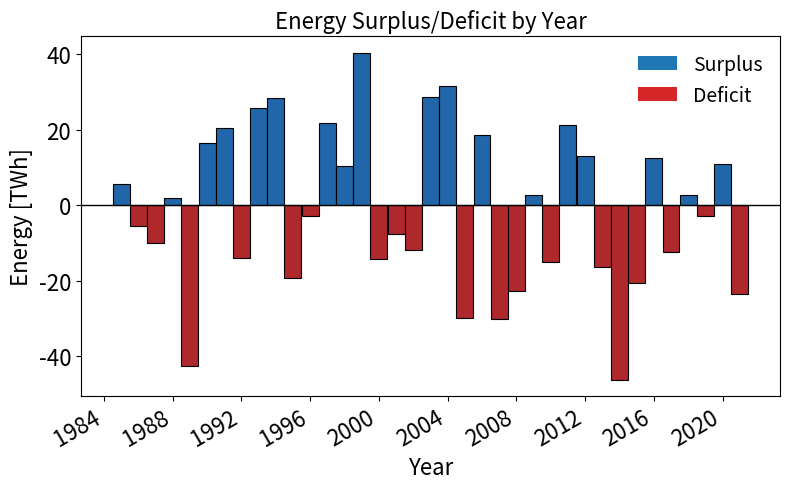

Here is the Python script that generated this plot:
import re
import pandas as pd
import numpy as np
import matplotlib.pyplot as plt

raw = """
Bar0  -44.28571428571428
Bar1  2.539682539682545
Bar2  9.841269841269838
Bar3  37.619047619047606
Bar4  -13.174603174603172
Bar5  10.317460317460313
Bar6  -5.079365079365081
Bar7  2.539682539682545
Bar8  -16.66666666666666
Bar9  -6.984126984126979
Bar10  8.888888888888886
Bar11  4.920634920634921
Bar12  11.269841269841269
Bar13  -3.0158730158730123
Bar14  7.7777777777777715
Bar15  -13.968253968253967
Bar16  -5.238095238095239
Bar17  -8.41269841269841
Bar18  6.19047619047619
Bar19  -35.07936507936507
Bar20  2.2222222222222214
Bar21  19.047619047619044
Bar22  -8.095238095238093
Bar23  3.333333333333325
Bar24  22.22222222222222
Bar25  -1.7460317460317434
Bar26  30
Bar27  -30
Bar28  -4.761904761904763
Bar29  3.333333333333325
Bar30  -14.761904761904763
Bar31  2.2222222222222214
Bar32  -7.936507936507933
Bar33  27.14285714285714
Bar34  -4.603174603174603
Bar35  11.269841269841269
Bar36  -2.698412698412696
Bar37  3.9682539682539613
Bar38  -14.920634920634921
Bar39  42.222222222222214
Bar40  -5.555555555555557
Bar41  5.714285714285712
Bar42  9.841269841269838
Bar43  -29.206349206349202
Bar44  13.650793650793645
Bar45  3.333333333333325
Bar46  -5.238095238095239
Bar47  -14.444444444444445
Bar48  10.158730158730158
Bar49  16.349206349206348
Bar50  -1.5873015873015923
Bar51  -3.1746031746031704
Bar52  -0.47619047619047805
Bar53  4.444444444444436
Bar54  -9.523809523809526
Bar55  16.03174603174603
Bar56  13.333333333333329
Bar57  0.7936507936507944
Bar58  1.5873015873015852
Bar59  24.76190476190476
Bar60  3.4920634920634868
Bar61  3.1746031746031704
Bar62  -12.222222222222218
Bar63  -8.57142857142857
Bar64  6.031746031746032
Bar65  2.3809523809523867
Bar66  3.80952380952381
Bar67  -19.841269841269842
Bar68  3.0158730158730087
Bar69  -9.365079365079366
Bar70  -3.650793650793652
Bar71  -1.7460317460317434
Bar72  6.031746031746032
Bar73  12.698412698412689
Bar74  17.301587301587304
Bar75  -7.301587301587297
Bar76  2.2222222222222214
Bar77  -1.1111111111111143
Bar78  23.809523809523803
Bar79  6.8253968253968225
Bar80  -0.7936507936507944
Bar81  -13.968253968253967
Bar82  16.03174603174603
Bar83  -31.11111111111111
Bar84  4.920634920634921
Bar85  10.476190476190474
Bar86  1.746031746031747
Bar87  1.4285714285714306
Bar88  17.619047619047613
Bar89  -23.33333333333332
Bar90  -6.349206349206344
Bar91  -18.09523809523809
Bar92  3.9682539682539613
Bar93  -14.285714285714285
Bar94  -3.1746031746031704
Bar95  -9.206349206349207
Bar96  -8.730158730158728
Bar97  13.968253968253961
Bar98  -6.666666666666661
Bar99  4.1269841269841265
Bar100  5.8730158730158735
Bar101  1.904761904761905
Bar102  -2.539682539682534
Bar103  -20.158730158730158
Bar104  4.285714285714285
Bar105  -2.380952380952376
Bar106  16.66666666666667
Bar107  2.857142857142861
Bar108  -4.285714285714285
Bar109  13.492063492063487
Bar110  -11.428571428571422
Bar111  15.396825396825392
Bar112  2.2222222222222214
Bar113  9.841269841269838
Bar114  -1.5873015873015923
Bar115  -26.82539682539682
Bar116  12.857142857142854
Bar117  -4.603174603174603
Bar118  -35.71428571428571
Bar119  -18.730158730158728
Bar120  7.460317460317462
Bar121  -10.793650793650796
Bar122  -23.015873015873005
Bar123  5.714285714285712
Bar124  9.523809523809522
Bar125  23.492063492063487
Bar126  -26.031746031746025
Bar127  5.555555555555557
Bar128  4.285714285714285
Bar129  -4.285714285714285
Bar130  -23.49206349206348
Bar131  11.11111111111111
Bar132  -7.619047619047617
Bar133  19.047619047619044
Bar134  5.8730158730158735
Bar135  -14.444444444444445
Bar136  -8.57142857142857
Bar137  4.920634920634921
Bar138  -2.539682539682534
Bar139  3.4920634920634868
Bar140  4.920634920634921
Bar141  17.619047619047613
Bar142  -9.841269841269842
Bar143  -1.7460317460317434
Bar144  -2.0634920634920597
Bar145  -21.428571428571423
"""

pairs = re.findall(r"Bar(\d+)\s+(-?\d+(?:\.\d+)?)", raw)
pairs = sorted([(int(i), float(v)) for i, v in pairs], key=lambda x: x[0])
values = [v for _, v in pairs]

n = len(values)
start_year = 1985
years = [start_year + (i // 4) for i in range(n)]
quarters = [(i % 4) + 1 for i in range(n)]

dfq = pd.DataFrame({"Year": years, "Quarter": quarters, "Energy_TWh": values})
dfq["Half"] = np.where(dfq["Quarter"] <= 2, 1, 2)

semi = dfq.groupby(["Year", "Half"], as_index=False)["Energy_TWh"].sum()
semi["Date"] = pd.to_datetime(semi["Year"].astype(str) + semi["Half"].map({1: "-01-01", 2: "-07-01"}))
semi = semi.sort_values("Date")

annual = dfq.groupby("Year", as_index=False)["Energy_TWh"].sum()
annual["Date"] = pd.to_datetime(annual["Year"].astype(str) + "-01-01")
annual = annual.sort_values("Date")

counts = dfq.groupby("Year")["Quarter"].count()
incomplete_years = counts[counts < 4].index.tolist()

# ---- Colors: surplus blue, deficit red ----
semi_colors = np.where(semi["Energy_TWh"] >= 0, "#2066a8", "#ae282c")
annual_colors = np.where(annual["Energy_TWh"] >= 0, "#2066a8", "#ae282c")

# ---- Plot 6-month bins ----
# plt.figure(figsize=(14, 4.2))
# plt.bar(semi["Date"], semi["Energy_TWh"], width=160, color=semi_colors)
# plt.axhline(0, linewidth=0.8)
# plt.title("Energy Surplus/Deficit (6-month bins) from 1985")
# plt.ylabel("Energy (TWh)")
# plt.xlabel("Year")
# plt.gcf().autofmt_xdate()
# plt.tight_layout()
# plt.show()

# ---- Plot annual totals ----
plt.figure(figsize=(8, 5))
plt.bar(annual["Date"], annual["Energy_TWh"], width=360, color=annual_colors, edgecolor="k", linewidth=0.8)
plt.axhline(0, linewidth=1, color="black")
plt.title("Energy Surplus/Deficit by Year", fontsize = 16)
plt.ylabel("Energy [TWh]", fontsize = 16)
plt.xlabel("Year", fontsize = 16)
plt.xticks(fontsize = 16)
plt.yticks(fontsize = 16)
from matplotlib.patches import Patch
legend_handles = [
    Patch(facecolor="tab:blue", label="Surplus"),
    Patch(facecolor="tab:red",  label="Deficit")
]
plt.legend(handles=legend_handles, loc="upper right", fontsize=14, frameon = False)
plt.gcf().autofmt_xdate()
plt.tight_layout()
plt.show()
